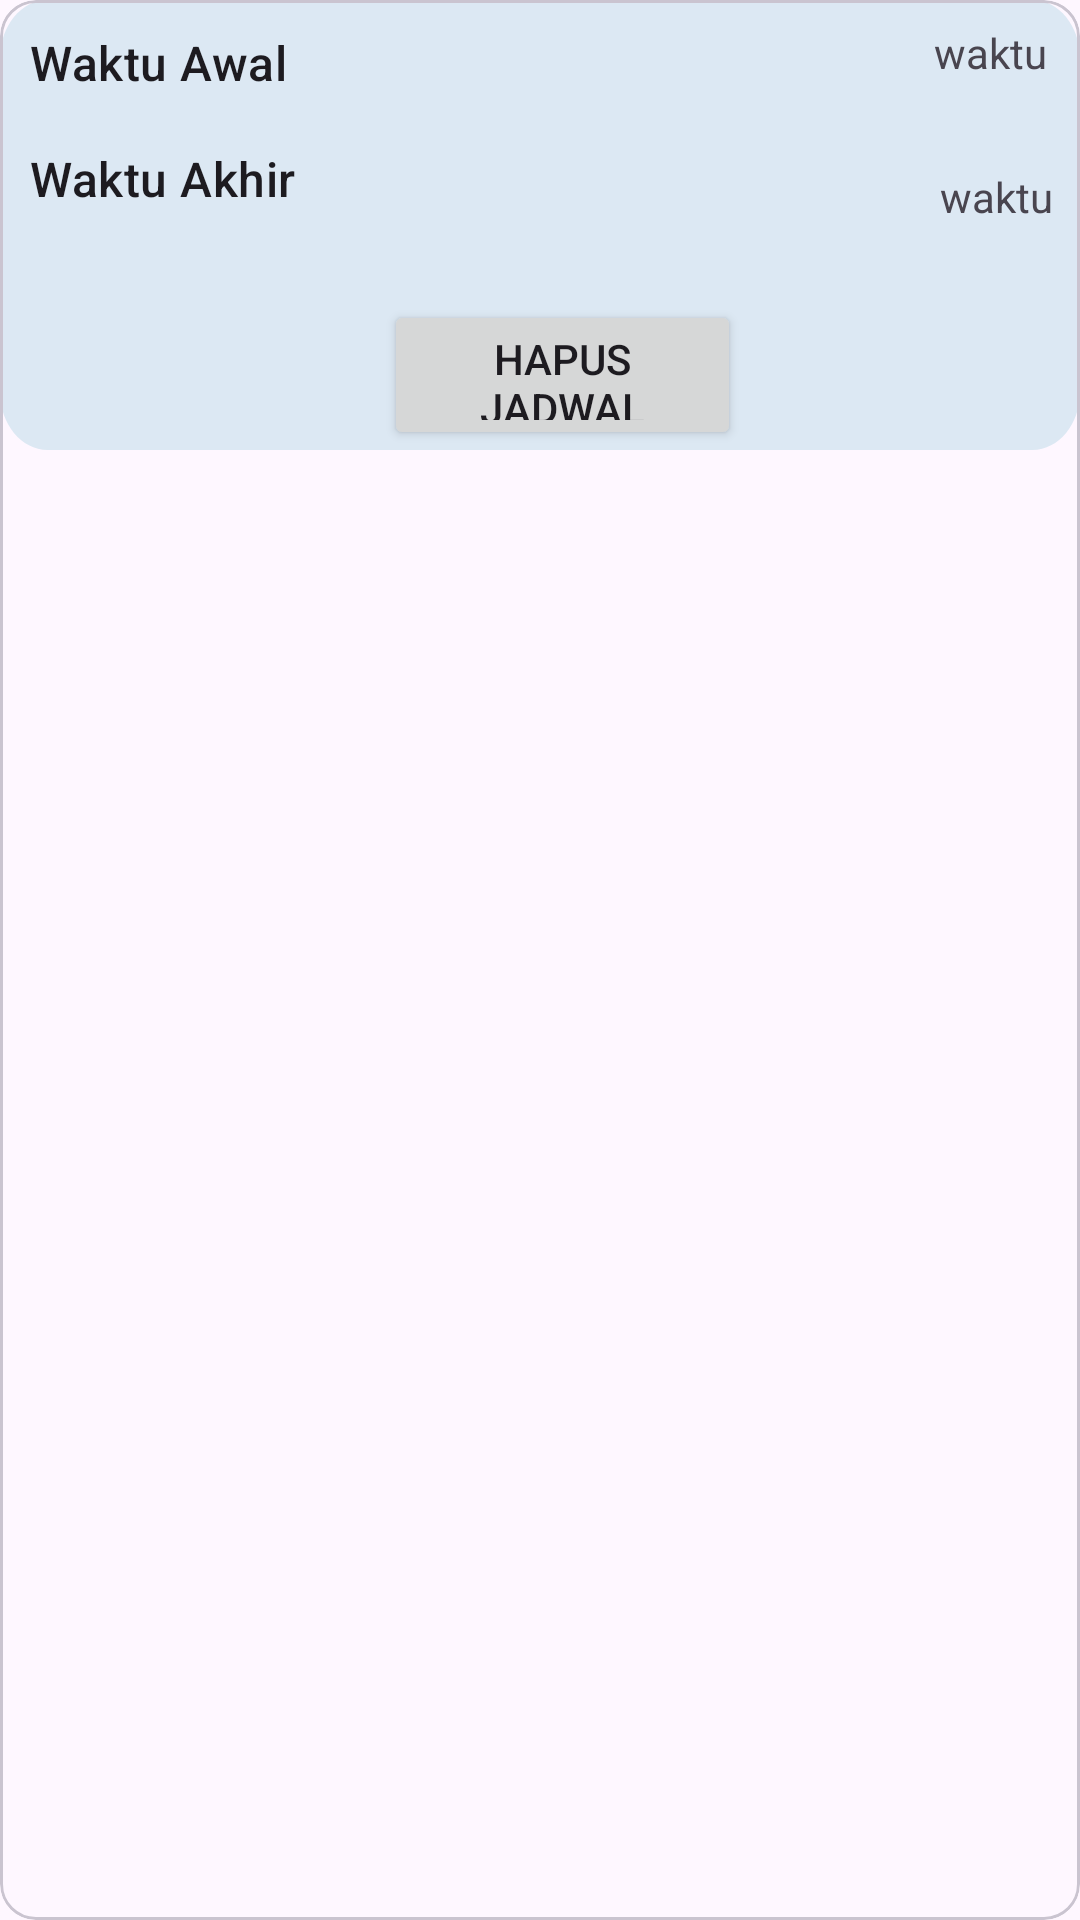

This screen was rendered from an Android layout file. Write that file and the resources it references.
<!-- AndroidManifest.xml: application theme Theme.TestingMQTT -->
<!-- res/layout/record_jadwal.xml -->
<?xml version="1.0" encoding="utf-8"?>
<com.google.android.material.card.MaterialCardView xmlns:android="http://schemas.android.com/apk/res/android"
    xmlns:tools="http://schemas.android.com/tools"
    android:layout_width="match_parent"
    android:layout_height="wrap_content"
    android:id="@+id/recordjadwal_container"
    android:background="@drawable/bg_record"
    android:layout_margin="10dp">

    <RelativeLayout
        android:layout_width="wrap_content"
        android:layout_height="150dp"
        android:orientation="vertical"
        android:background="@drawable/bg_record">

        <com.google.android.material.textview.MaterialTextView
            android:id="@+id/waktuawal"
            android:layout_width="wrap_content"
            android:layout_height="wrap_content"
            android:layout_alignParentStart="true"
            android:layout_marginStart="10dp"
            android:layout_marginTop="10dp"
            android:text="Waktu Awal"
            android:textAppearance="@style/TextAppearance.Material3.TitleMedium" />

        <com.google.android.material.textview.MaterialTextView
            android:id="@+id/waktuakhir"
            android:layout_width="89dp"
            android:layout_height="wrap_content"
            android:layout_below="@+id/waktuawal"
            android:layout_alignParentStart="true"
            android:layout_marginStart="10dp"
            android:layout_marginTop="17dp"
            android:text="Waktu Akhir"
            android:textAppearance="@style/TextAppearance.Material3.TitleMedium" />

        <com.google.android.material.textview.MaterialTextView
            android:id="@+id/hasilwaktu_awal"
            android:layout_width="wrap_content"
            android:layout_height="wrap_content"
            android:layout_alignParentTop="true"
            android:layout_alignParentEnd="true"
            android:layout_marginStart="216dp"
            android:layout_marginTop="8dp"
            android:layout_marginEnd="11dp"
            android:text="waktu" />

        <com.google.android.material.textview.MaterialTextView
            android:id="@+id/hasilwaktu_akhir"
            android:layout_width="wrap_content"
            android:layout_height="wrap_content"

            android:layout_below="@+id/hasilwaktu_awal"
            android:layout_alignParentEnd="true"
            android:layout_marginTop="29dp"
            android:layout_marginEnd="9dp"
            android:text="waktu" />

        <Button
            android:id="@+id/hapusJadwal"
            android:layout_width="151dp"
            android:layout_height="50dp"
            android:layout_below="@+id/hasilwaktu_akhir"
            android:layout_alignParentStart="true"
            android:layout_alignParentEnd="true"
            android:layout_alignParentBottom="true"
            android:layout_marginStart="128dp"
            android:layout_marginTop="25dp"
            android:layout_marginEnd="113dp"
            android:layout_marginBottom="0dp"
            android:text="Hapus Jadwal"
            tools:ignore="SpeakableTextPresentCheck" />

    </RelativeLayout>



</com.google.android.material.card.MaterialCardView>
<!-- resources referenced by this layout -->
<resources>
  <!-- drawable bg_record (drawable) -->
  <?xml version="1.0" encoding="utf-8"?>
  <vector
      xmlns:android="http://schemas.android.com/apk/res/android"
      xmlns:aapt="http://schemas.android.com/aapt"
      android:width="341dp"
      android:height="116dp"
      android:viewportWidth="341"
      android:viewportHeight="116"
      >
  
      <group>
  
          <clip-path
              android:pathData="M15 0H326C334.284 0 341 6.71573 341 15V101C341 109.284 334.284 116 326 116H15C6.71573 116 0 109.284 0 101V15C0 6.71573 6.71573 0 15 0Z"
              />
  
          <path
              android:pathData="M0 0V116H341V0"
              android:fillColor="#DCE8F3"
              />
  
      </group>
  
  </vector>
  <style name="Theme.TestingMQTT" parent="Theme.Material3.Light">
          
          <item name="colorPrimary">@color/green400</item>
          <item name="colorPrimaryVariant">@color/green400</item>
          <item name="colorOnPrimary">@color/white</item>
          
          <item name="colorSecondary">@color/teal_200</item>
          <item name="colorSecondaryVariant">@color/teal_700</item>
          <item name="colorOnSecondary">@color/black</item>
          
          <item name="android:statusBarColor" tools:targetApi="l">?attr/colorPrimaryVariant</item>
          
      </style>
  <color name="green400">#0B9508</color>
  <color name="white">#FFFFFFFF</color>
  <color name="teal_200">#FF03DAC5</color>
  <color name="teal_700">#FF018786</color>
  <color name="black">#FF000000</color>
</resources>
